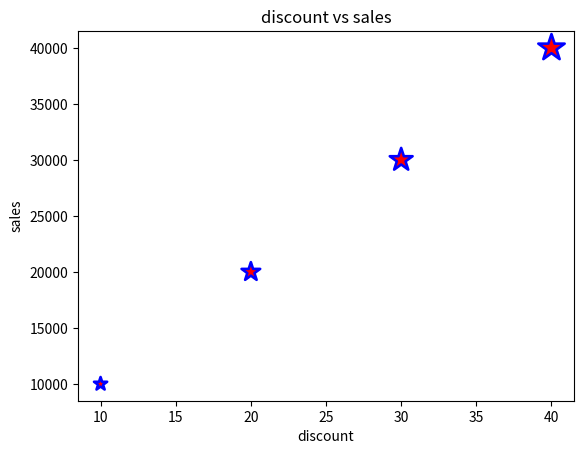

Write the Python code that produced this figure.
import numpy as np
import matplotlib.pyplot as plt
discount=np.array([10,20,30,40])
sales=np.array([10000,20000,30000,40000])
size=discount*10
plt.scatter(x=discount,y=sales,s=size,color='red',linewidth=1.87,marker='*',edgecolor='blue')
plt.title("discount vs sales")
plt.xlabel("discount")
plt.ylabel("sales")
plt.show()

